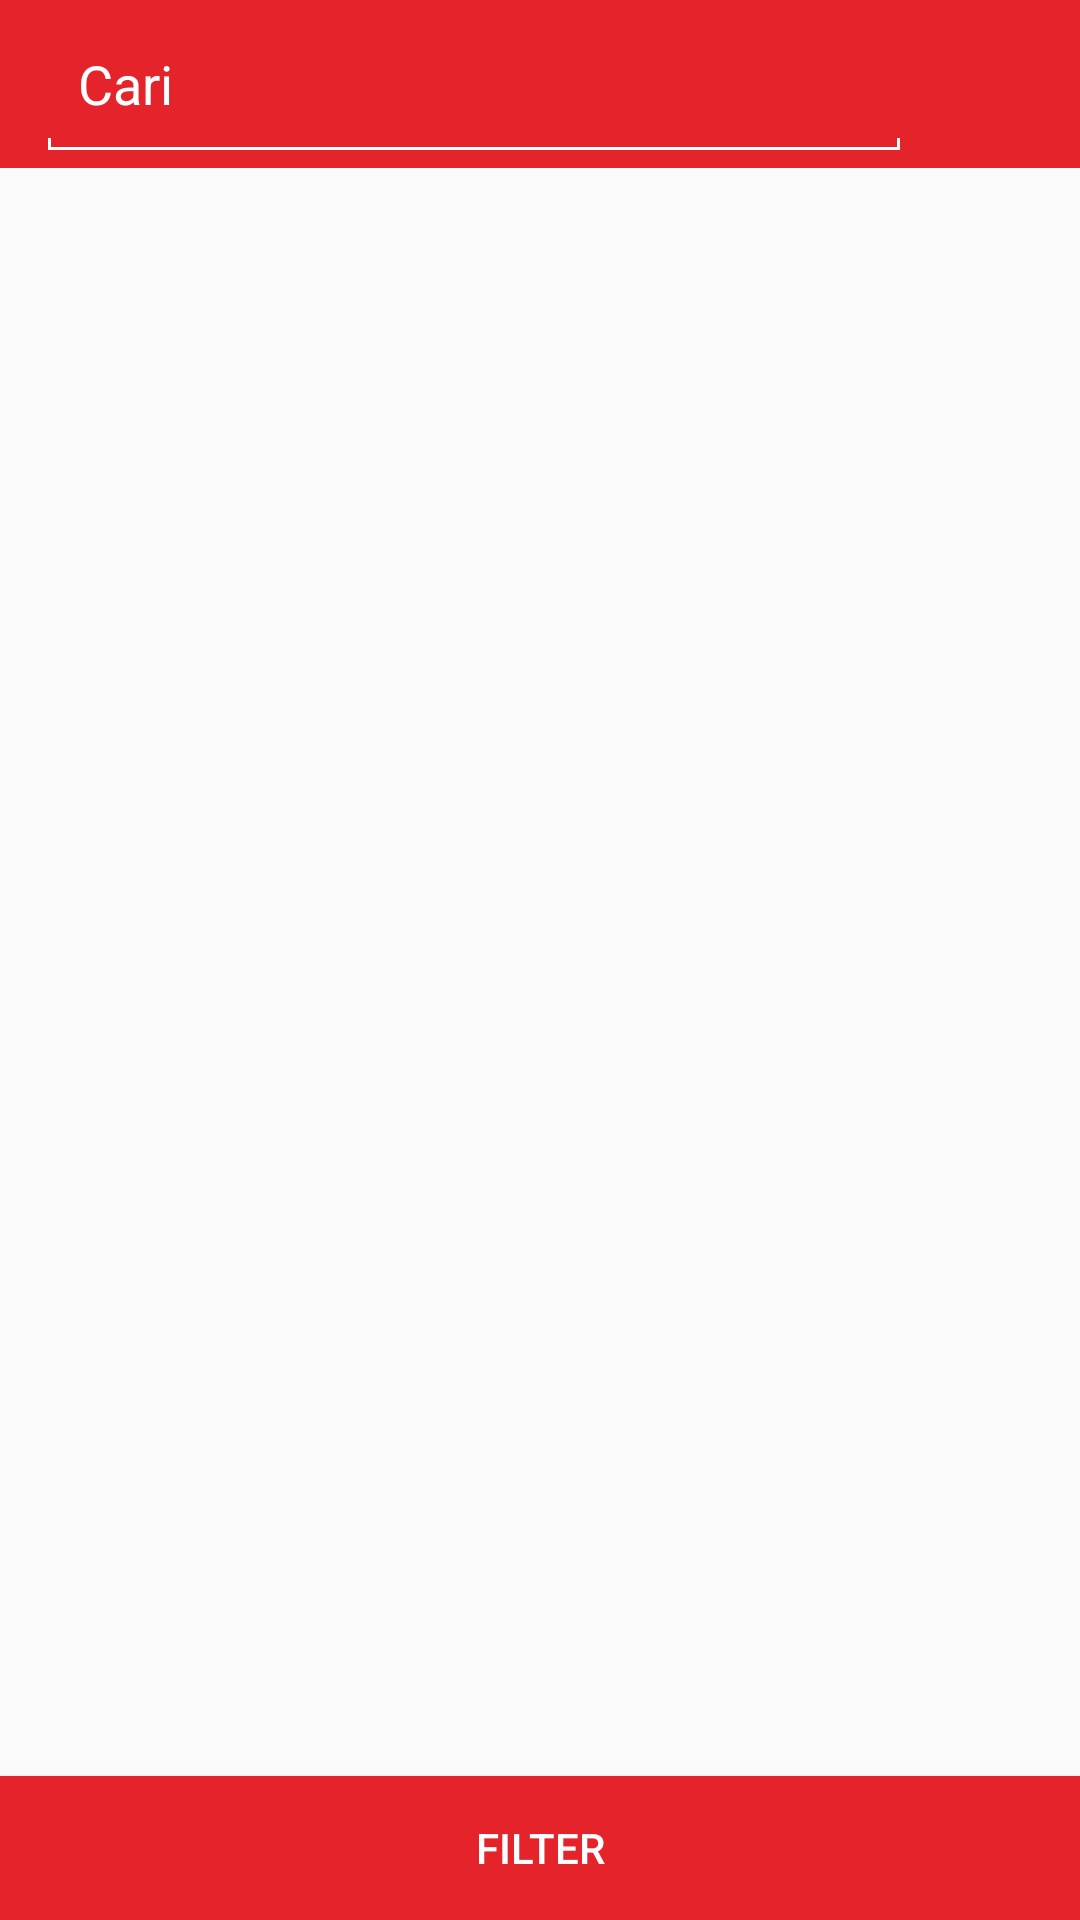

Layout XML and referenced resources for this Android screen:
<!-- AndroidManifest.xml: application theme AppTheme -->
<!-- res/layout/activity_caribrg.xml -->
<?xml version="1.0" encoding="utf-8"?>
<LinearLayout xmlns:android="http://schemas.android.com/apk/res/android"
    android:layout_width="match_parent"
    android:layout_height="match_parent"
    xmlns:app="http://schemas.android.com/apk/res-auto"
    android:orientation="vertical">

    <android.support.v7.widget.Toolbar
        android:id="@+id/toolbar"
        android:layout_width="match_parent"
        android:layout_height="wrap_content"
        android:background="@color/colorPrimary">

        <RelativeLayout
            android:id="@+id/relative"
            android:layout_width="wrap_content"
            android:layout_height="wrap_content">

            <EditText
                android:id="@+id/edt_cari"
                android:layout_width="match_parent"
                android:layout_height="wrap_content"
                android:padding="10dp"
                android:layout_marginRight="60dp"
                android:singleLine="true"
                android:hint="Cari"
                android:textColorHint="@android:color/white"
                android:textColor="@android:color/white"
                android:background="@drawable/text_line"/>

            <ImageButton
                android:id="@+id/img_cari"
                android:layout_width="wrap_content"
                android:layout_height="wrap_content"
                android:padding="10dp"
                android:layout_marginRight="10dp"
                android:layout_alignParentRight="true"
                android:background="@color/colorPrimary"
                android:src="@drawable/ic_search"/>

        </RelativeLayout>

    </android.support.v7.widget.Toolbar>

    <RelativeLayout
        android:layout_width="match_parent"
        android:layout_height="match_parent">

        <ProgressBar
            android:id="@+id/progressBar"
            style="?android:attr/progressBarStyle"
            android:layout_width="wrap_content"
            android:layout_height="wrap_content"
            android:layout_centerHorizontal="true"
            android:layout_centerVertical="true"
            android:visibility="invisible" />

        <ListView
            android:id="@+id/lvbarang"
            android:layout_width="match_parent"
            android:layout_height="match_parent"
            android:layout_alignParentTop="true"
            android:layout_alignParentLeft="true"
            android:layout_alignParentStart="true">
        </ListView>

        <Button
            android:id="@+id/btfilter"
            android:layout_alignBottom="@+id/lvbarang"
            android:layout_width="match_parent"
            android:layout_height="wrap_content"
            android:text="Filter"
            android:padding="10dp"
            android:textColor="@android:color/white"
            android:background="@color/colorPrimary"/>


    </RelativeLayout>


</LinearLayout>
<!-- resources referenced by this layout -->
<resources>
  <color name="colorPrimary">#e4232b</color>
  <!-- drawable text_line (drawable) -->
  <?xml version="1.0" encoding="utf-8"?>
  <layer-list xmlns:android="http://schemas.android.com/apk/res/android">
      <item>
          <shape android:shape="rectangle">
              <stroke
                  android:width="1dp"
                  android:color="#ffffff" />
          </shape>
      </item>
      <item
          android:bottom="4dp">
          <shape android:shape="rectangle">
              <solid android:color="@color/colorPrimary" />
          </shape>
      </item>
  </layer-list>
  <style name="AppTheme" parent="Theme.AppCompat.Light.DarkActionBar">
          
          <item name="colorPrimary">@color/colorPrimary</item>
          <item name="colorPrimaryDark">@color/colorPrimaryDark</item>
          <item name="colorAccent">@color/colorAccent</item>
          <item name="windowActionBar">true</item>
          <item name="windowNoTitle">true</item>
      </style>
  <color name="colorPrimaryDark">#ba1020</color>
  <color name="colorAccent">#FF9000</color>
</resources>
